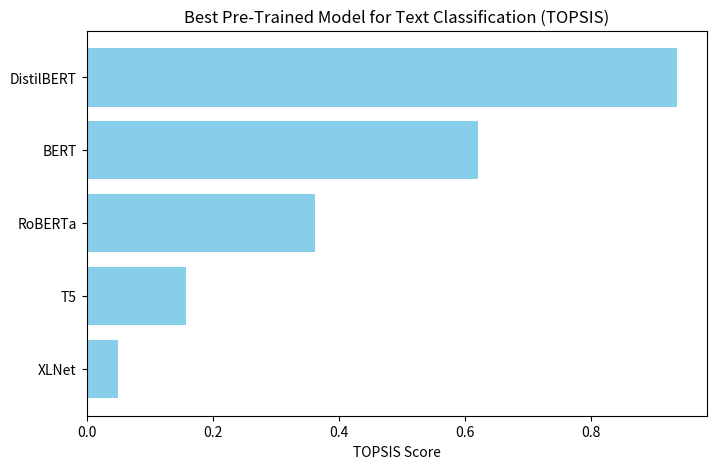

Reproduce this figure in Python.
# -*- coding: utf-8 -*-
"""Topsis_3492.ipynb

Automatically generated by Colab.

Original file is located at
    https://colab.research.google.com/<link-removed>
"""

import numpy as np
import pandas as pd
import matplotlib.pyplot as plt

# Define models and criteria
data = {
    "Model": ["BERT", "RoBERTa", "DistilBERT", "XLNet", "T5"],
    "Accuracy": [0.89, 0.91, 0.86, 0.90, 0.88],  # Higher is better
    "F1-Score": [0.87, 0.89, 0.85, 0.88, 0.86],  # Higher is better
    "Inference Time (ms)": [120, 150, 80, 200, 180],  # Lower is better
    "Model Size (MB)": [400, 500, 250, 600, 550]  # Lower is better
}

# Convert to DataFrame
df = pd.DataFrame(data)
criteria = [1, 1, -1, -1]  # 1 for benefit, -1 for cost

# Normalize the decision matrix
matrix = df.iloc[:, 1:].values
def normalize(matrix):
    norm_matrix = matrix / np.sqrt((matrix**2).sum(axis=0))
    return norm_matrix
norm_matrix = normalize(matrix)

# Determine the ideal best & worst solutions
ideal_best = np.max(norm_matrix * (np.array(criteria) == 1), axis=0) + \
             np.min(norm_matrix * (np.array(criteria) == -1), axis=0)
ideal_worst = np.min(norm_matrix * (np.array(criteria) == 1), axis=0) + \
              np.max(norm_matrix * (np.array(criteria) == -1), axis=0)

# Calculate separation measures
distance_best = np.sqrt(((norm_matrix - ideal_best) ** 2).sum(axis=1))
distance_worst = np.sqrt(((norm_matrix - ideal_worst) ** 2).sum(axis=1))

# Step 5: Calculate TOPSIS scores & rank models
topsis_score = distance_worst / (distance_best + distance_worst)
df["TOPSIS Score"] = topsis_score
df["Rank"] = df["TOPSIS Score"].rank(ascending=False)

df = df.sort_values(by="Rank")
print(df)

# Visualization
plt.figure(figsize=(8, 5))
plt.barh(df['Model'], df['TOPSIS Score'], color='skyblue')
plt.xlabel("TOPSIS Score")
plt.title("Best Pre-Trained Model for Text Classification (TOPSIS)")
plt.gca().invert_yaxis()
plt.show()